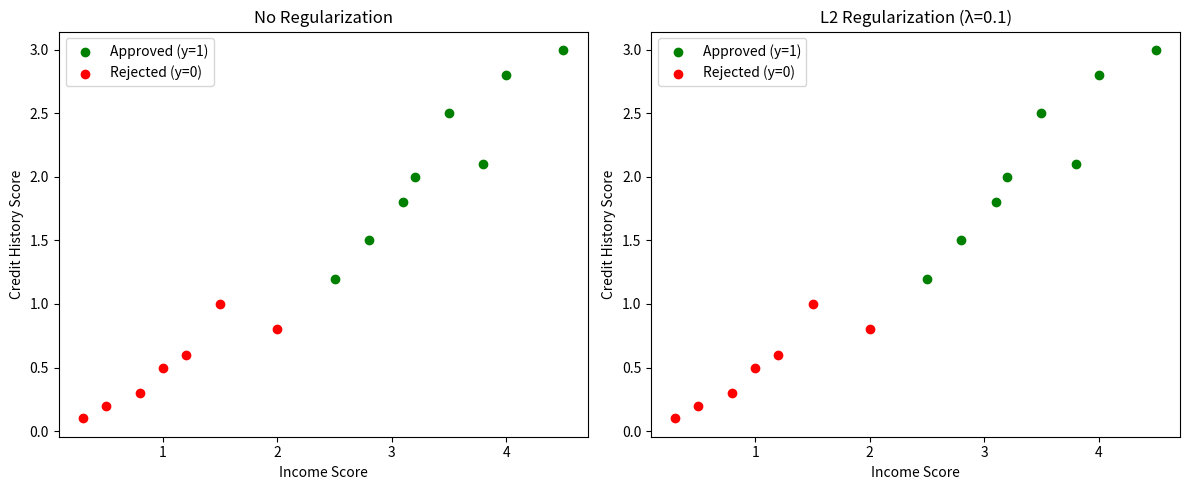

Source code (Python):
import numpy as np
import matplotlib.pyplot as plt

# Dataset: credit approval (small dataset — prone to overfitting)
# Features: income_score (0-5), credit_history_score (0-3)
# Target: 1 = approved, 0 = rejected

X = np.array([
    [2.5, 1.2], [3.1, 1.8], [1.0, 0.5], [3.8, 2.1], [2.0, 0.8],
    [0.5, 0.2], [4.5, 3.0], [1.5, 1.0], [3.5, 2.5], [0.8, 0.3],
    [4.0, 2.8], [2.8, 1.5], [1.2, 0.6], [3.2, 2.0], [0.3, 0.1]
])
y = np.array([1, 1, 0, 1, 0, 0, 1, 0, 1, 0, 1, 1, 0, 1, 0])

# Feature scaling 
X_mean = X.mean(axis=0)
X_std = X.std(axis=0)
X_scaled = (X - X_mean) / X_std

m, n = X_scaled.shape  
# m = num of examples, n = num of features


# Sigmoid function 
def sigmoid(z):
    return 1 / (1 + np.exp(-z))


# Cost function WITHOUT regularization 
def cost(X, y, w, b):
    linear = (X @ w) + b
    return -(1/m) * np.sum(y * np.log(sigmoid(linear)) +
                           (1-y) * np.log(1-sigmoid(linear)))
    


#  Cost function with L2 regularization 
def cost_regularized(X, y, w, b, lambda_):
    return cost(X, y, w, b)  + (lambda_ / (2 * m)) * np.sum(w ** 2)


# Gradient descent WITHOUT regularization 
def gradient_descent(X, y, w, b, alpha, iterations):
    costs = []
    for i in range(iterations):
        linear = X @ w + b
        predicted = sigmoid(linear) 
        erros = predicted - y
         
        dw = (1/m) * (X.T) @ (erros)
        db = (1/m) * np.sum(erros)
        
        w = w - alpha * dw
        b = b - alpha * db
        
        costs.append(cost(X, y, w, b)) 
        
    return w, b, costs


# Gradient descent with L2 regularization 
def gradient_descent_regularized(X, y, w, b, alpha, lambda_, iterations):
    costs = []
    for i in range(iterations):
        linear = X @ w + b
        predicted = sigmoid(linear) 
        erros = predicted - y
         
        dw = (1/m) * (X.T) @ (erros) + (lambda_ / m) * w
        db = (1/m) * np.sum(erros)
        
        w = w - alpha * dw
        b = b - alpha * db
        
        costs.append(cost_regularized(X, y, w, b, lambda_)) 
        
    return w, b, costs


# Training 
alpha = 0.1
iterations = 1000
lambda_ = 0.1  

w_init = np.zeros(n)
b_init = 0.0

# Train both models
w_noreg, b_noreg, costs_noreg = gradient_descent(
    X_scaled, y, w_init.copy(), b_init, alpha, iterations
)
w_reg, b_reg, costs_reg = gradient_descent_regularized(
    X_scaled, y, w_init.copy(), b_init, alpha, lambda_, iterations
)

print(f"Without regularization — w: {w_noreg}, b: {b_noreg:.4f}")
print(f"With L2 regularization — w: {w_reg}, b: {b_reg:.4f}")

# Q: What happens to w when lambda_ is very large (e.g. 100)?
# A: TODO

# Q: What happens when lambda_ = 0?
# A: TODO

# Q: Why don't we regularize the bias b?
# A: TODO


# --- Plot: decision boundaries side by side ---
def plot_decision_boundary(ax, X_scaled, y, w, b, X_mean, X_std, title):
    # Build a grid over the original (unscaled) feature space
    x0_range = np.linspace(X[:, 0].min() - 0.5, X[:, 0].max() + 0.5, 200)
    x1_range = np.linspace(X[:, 1].min() - 0.5, X[:, 1].max() + 0.5, 200)
    xx0, xx1 = np.meshgrid(x0_range, x1_range)

    # Scale the grid using training mean and std
    grid = np.c_[xx0.ravel(), xx1.ravel()]
    grid_scaled = (grid - X_mean) / X_std

    # TODO: compute probabilities for each point in the grid using sigmoid
    # probs = ...

    # TODO: reshape probs to xx0.shape and plot contour at 0.5
    # ax.contourf(xx0, xx1, probs.reshape(xx0.shape), levels=[0, 0.5, 1], ...)
    # ax.contour(xx0, xx1, probs.reshape(xx0.shape), levels=[0.5], ...)

    # Plot the data points (approved = green, rejected = red)
    approved = y == 1
    rejected = y == 0
    ax.scatter(X[approved, 0], X[approved, 1], color='green', label='Approved (y=1)', zorder=3)
    ax.scatter(X[rejected, 0], X[rejected, 1], color='red', label='Rejected (y=0)', zorder=3)
    ax.set_xlabel('Income Score')
    ax.set_ylabel('Credit History Score')
    ax.set_title(title)
    ax.legend()


fig, axes = plt.subplots(1, 2, figsize=(12, 5))
plot_decision_boundary(axes[0], X_scaled, y, w_noreg, b_noreg, X_mean, X_std,
                       "No Regularization")
plot_decision_boundary(axes[1], X_scaled, y, w_reg, b_reg, X_mean, X_std,
                       f"L2 Regularization (λ={lambda_})")
plt.tight_layout()
plt.show()

# --- Bonus: plot cost curves for both models ---
# TODO (optional): plot costs_noreg and costs_reg on the same graph
# This shows how regularization affects the training loss
